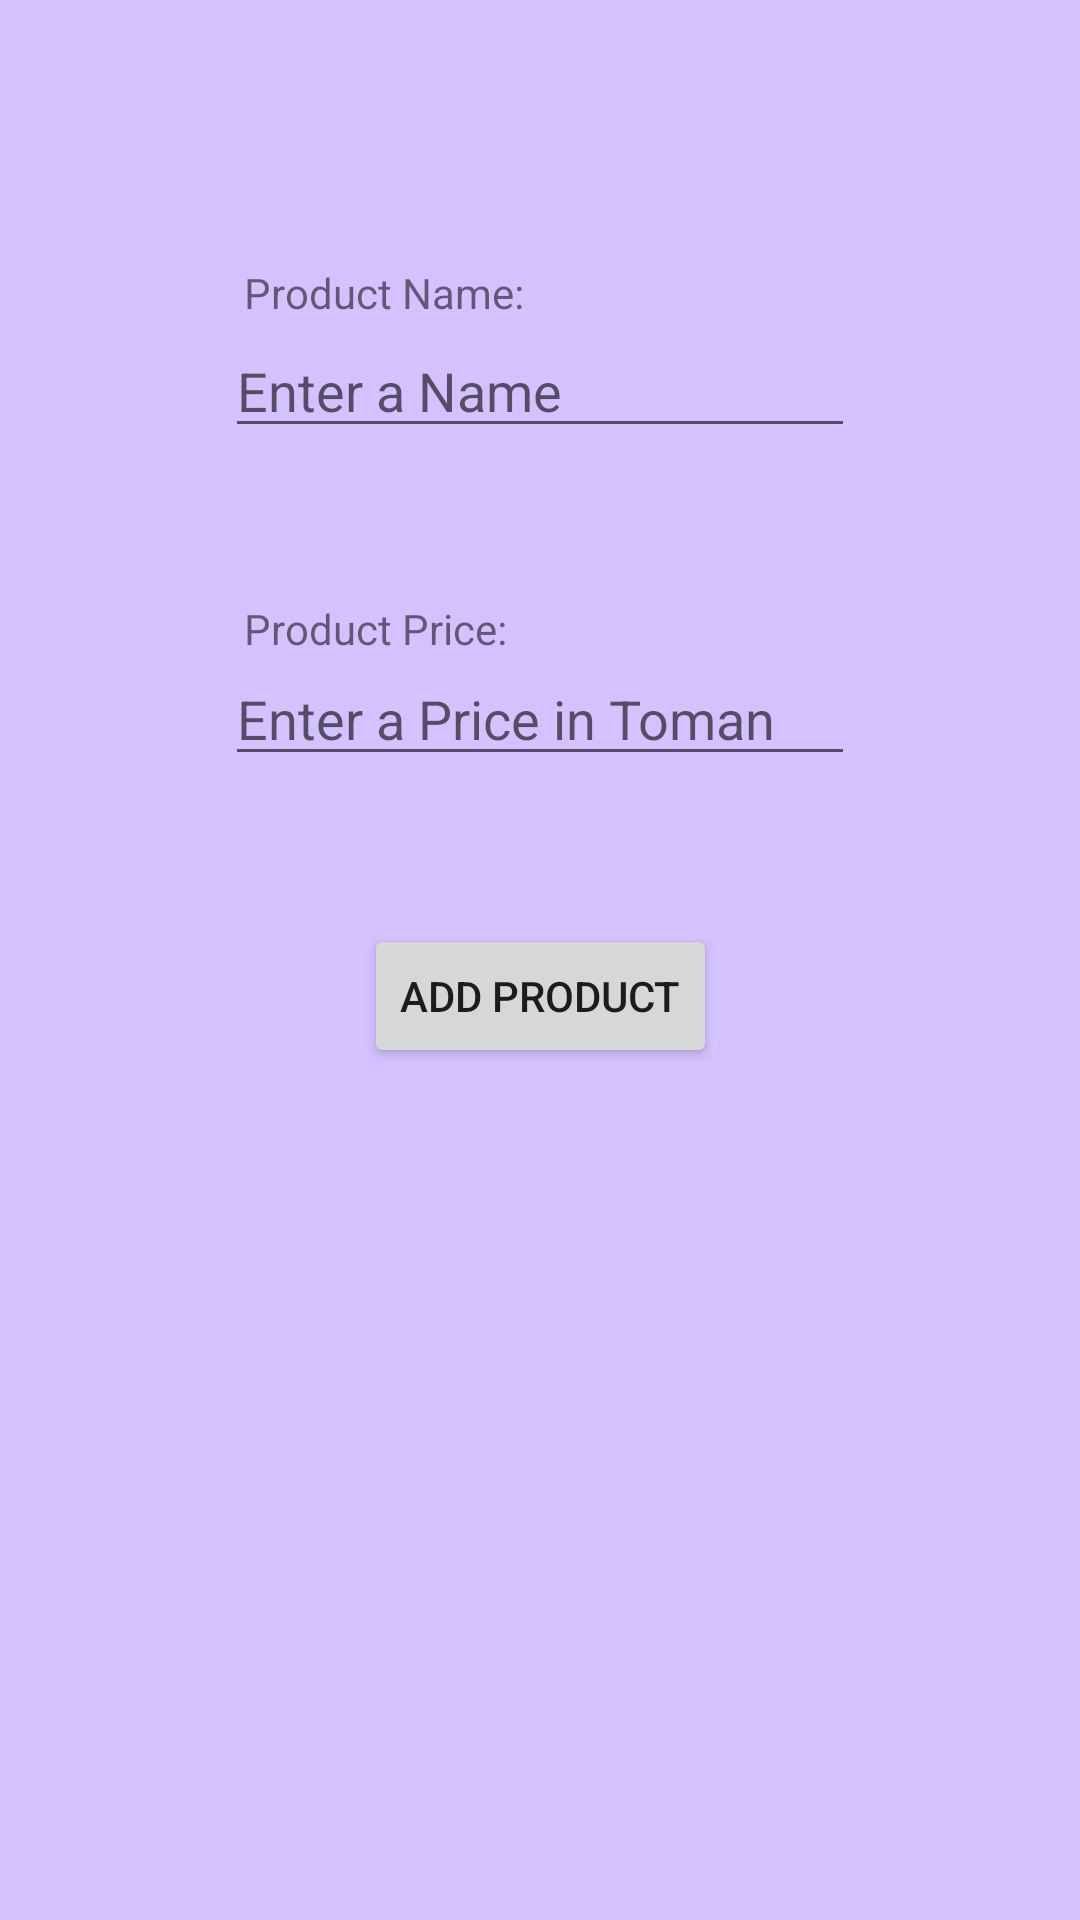

Android layout source for this screen:
<!-- AndroidManifest.xml: application theme Theme.HereleyShop -->
<!-- res/layout/activity_add_product.xml -->
<?xml version="1.0" encoding="utf-8"?>
<androidx.constraintlayout.widget.ConstraintLayout xmlns:android="http://schemas.android.com/apk/res/android"
    xmlns:app="http://schemas.android.com/apk/res-auto"
    xmlns:tools="http://schemas.android.com/tools"
    android:layout_width="match_parent"
    android:layout_height="match_parent"
    android:background="@color/ic_launcher_background"
    tools:context="._addProduct">

    <TextView
        android:id="@+id/textView23"
        android:layout_width="wrap_content"
        android:layout_height="wrap_content"
        android:layout_marginTop="200dp"
        android:text="Product Price:"
        app:layout_constraintEnd_toEndOf="parent"
        app:layout_constraintHorizontal_bias="0.299"
        app:layout_constraintStart_toStartOf="parent"
        app:layout_constraintTop_toTopOf="parent" />

    <EditText
        android:id="@+id/priceProductAdd"
        android:layout_width="wrap_content"
        android:layout_height="wrap_content"
        android:layout_marginTop="68dp"
        android:ems="10"
        android:hint="Enter a Price in Toman"
        android:inputType="number"
        app:layout_constraintEnd_toEndOf="parent"
        app:layout_constraintStart_toStartOf="parent"
        app:layout_constraintTop_toBottomOf="@+id/nameProductAdd" />

    <EditText
        android:id="@+id/nameProductAdd"
        android:layout_width="wrap_content"
        android:layout_height="wrap_content"
        android:layout_marginTop="108dp"
        android:ems="10"
        android:hint="Enter a Name"
        android:inputType="textPersonName"
        app:layout_constraintEnd_toEndOf="parent"
        app:layout_constraintStart_toStartOf="parent"
        app:layout_constraintTop_toTopOf="parent" />

    <TextView
        android:id="@+id/textView22"
        android:layout_width="wrap_content"
        android:layout_height="wrap_content"
        android:layout_marginTop="88dp"
        android:text="Product Name:"
        app:layout_constraintEnd_toEndOf="parent"
        app:layout_constraintHorizontal_bias="0.305"
        app:layout_constraintStart_toStartOf="parent"
        app:layout_constraintTop_toTopOf="parent" />

    <Button
        android:id="@+id/button24"
        android:layout_width="wrap_content"
        android:layout_height="wrap_content"
        android:layout_marginTop="308dp"
        android:onClick="addProduct"
        android:text="Add product"
        app:layout_constraintEnd_toEndOf="parent"
        app:layout_constraintStart_toStartOf="parent"
        app:layout_constraintTop_toTopOf="parent" />
</androidx.constraintlayout.widget.ConstraintLayout>
<!-- resources referenced by this layout -->
<resources>
  <color name="ic_launcher_background">#D4C1FF</color>
  <style name="Theme.HereleyShop" parent="Theme.MaterialComponents.DayNight.DarkActionBar">
          
          <item name="colorPrimary">@color/purple_500</item>
          <item name="colorPrimaryVariant">@color/purple_700</item>
          <item name="colorOnPrimary">@color/white</item>
          
          <item name="colorSecondary">@color/teal_200</item>
          <item name="colorSecondaryVariant">@color/teal_700</item>
          <item name="colorOnSecondary">@color/black</item>
          
          <item name="android:statusBarColor" tools:targetApi="l">?attr/colorPrimaryVariant</item>
          
      </style>
  <!-- not gathered from this repository: default colours our renderer supplied (Android Studio template values) -->
  <color name="purple_500">#FF6200EE</color>
  <color name="purple_700">#FF3700B3</color>
  <color name="teal_200">#FF03DAC5</color>
  <color name="teal_700">#FF018786</color>
  <color name="black">#FF000000</color>
  <color name="white">#FFFFFFFF</color>
</resources>
